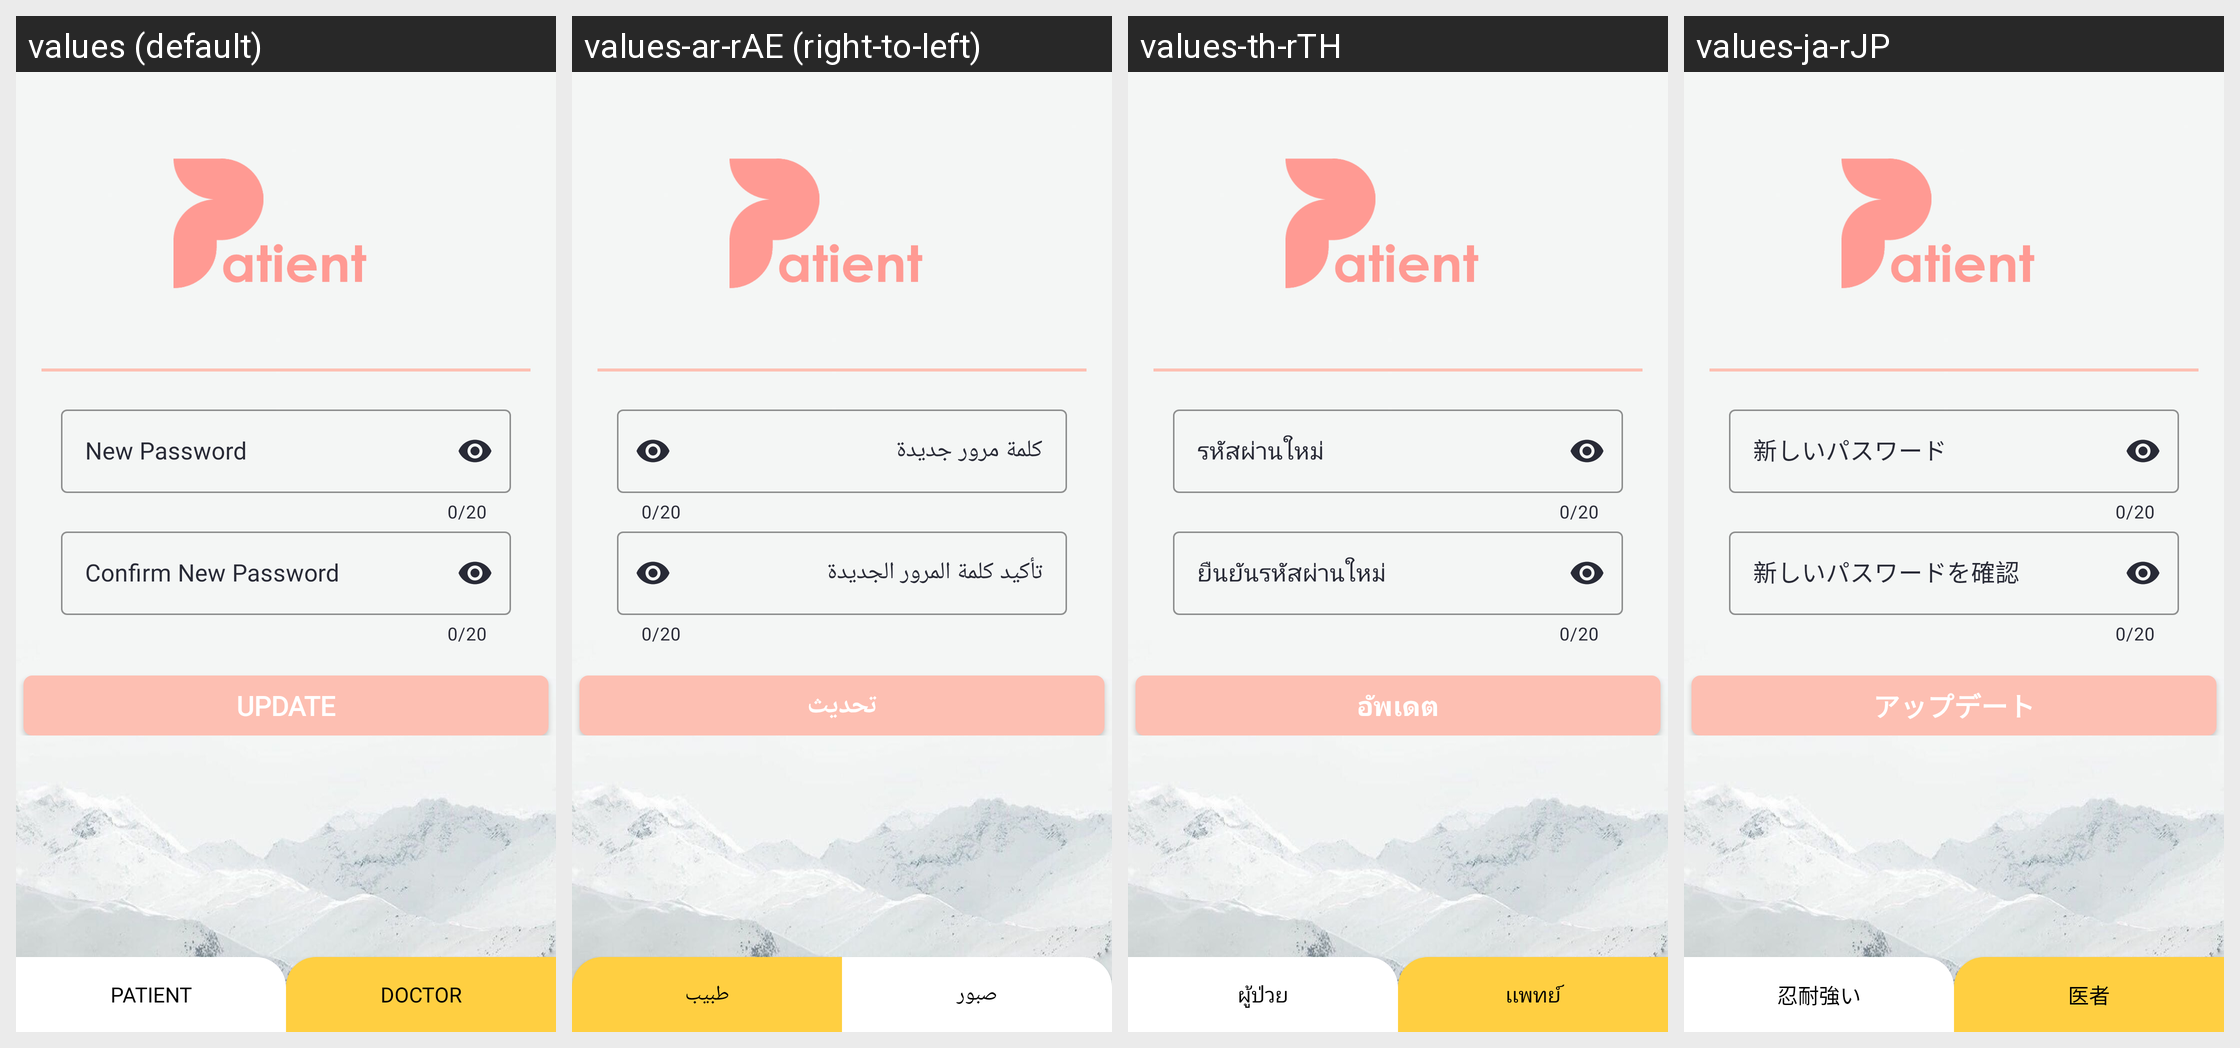

This grid shows one Android layout under several languages. Give, for every string resource on the screen, its name, the default text and each shown locale's text.
Android screen res/layout/activity_pset_new_password.xml rendered under 4 locales, left to right: values (default), values-ar-rAE (right-to-left), values-th-rTH, values-ja-rJP. Device: Nexus 5 (rendered at 1080×1920; each locale shown at half size, 540×960, under a caption strip naming it); theme AppTheme.
Other locales in the repository, not shown: values-de-rDE, values-es-rES, values-fr-rFR, values-ko-rKR, values-pt-rPT, values-zh-rCN.
Strings drawn on this screen, with the default value and each locale's value (text and hints the layout hard-codes, and strings that could not be matched under every locale, appear in the picture but are not listed):

new_password
  values: New Password
  values-ar-rAE: كلمة مرور جديدة
  values-th-rTH: รหัสผ่านใหม่
  values-ja-rJP: 新しいパスワード

confirm_new_password
  values: Confirm New Password
  values-ar-rAE: تأكيد كلمة المرور الجديدة
  values-th-rTH: ยืนยันรหัสผ่านใหม่
  values-ja-rJP: 新しいパスワードを確認

update
  values: Update
  values-ar-rAE: تحديث
  values-th-rTH: อัพเดต
  values-ja-rJP: アップデート

patient
  values: Patient
  values-ar-rAE: صبور
  values-th-rTH: ผู้ป่วย
  values-ja-rJP: 忍耐強い

doctor
  values: Doctor
  values-ar-rAE: طبيب
  values-th-rTH: เเพทย์
  values-ja-rJP: 医者
